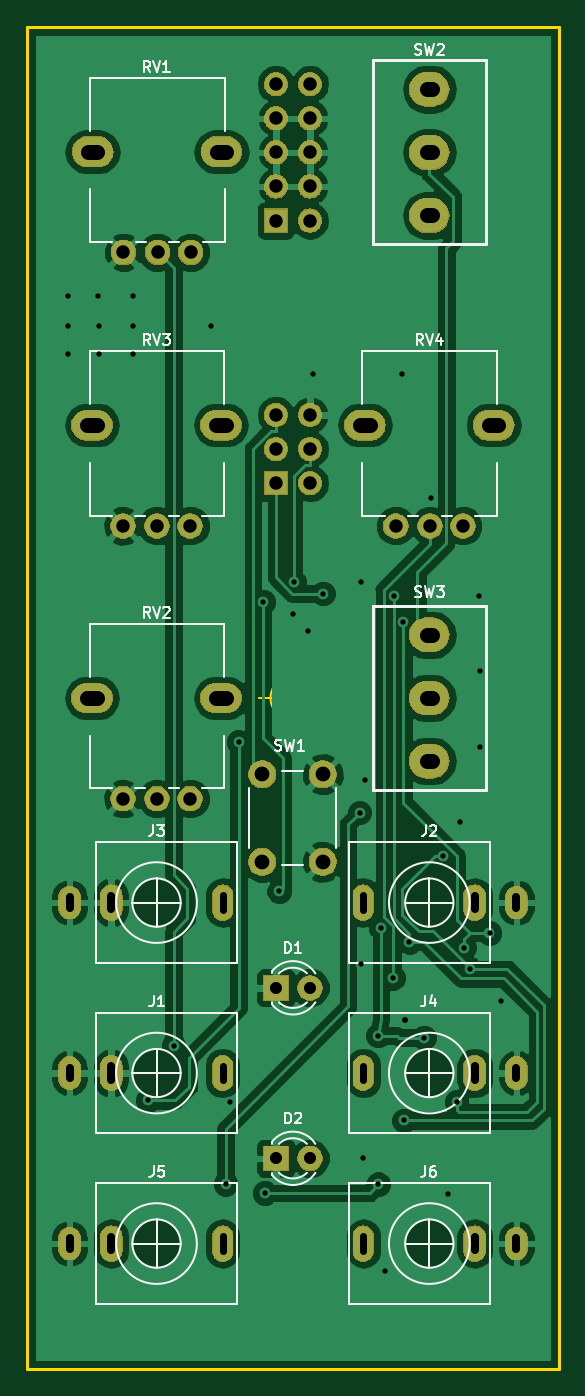
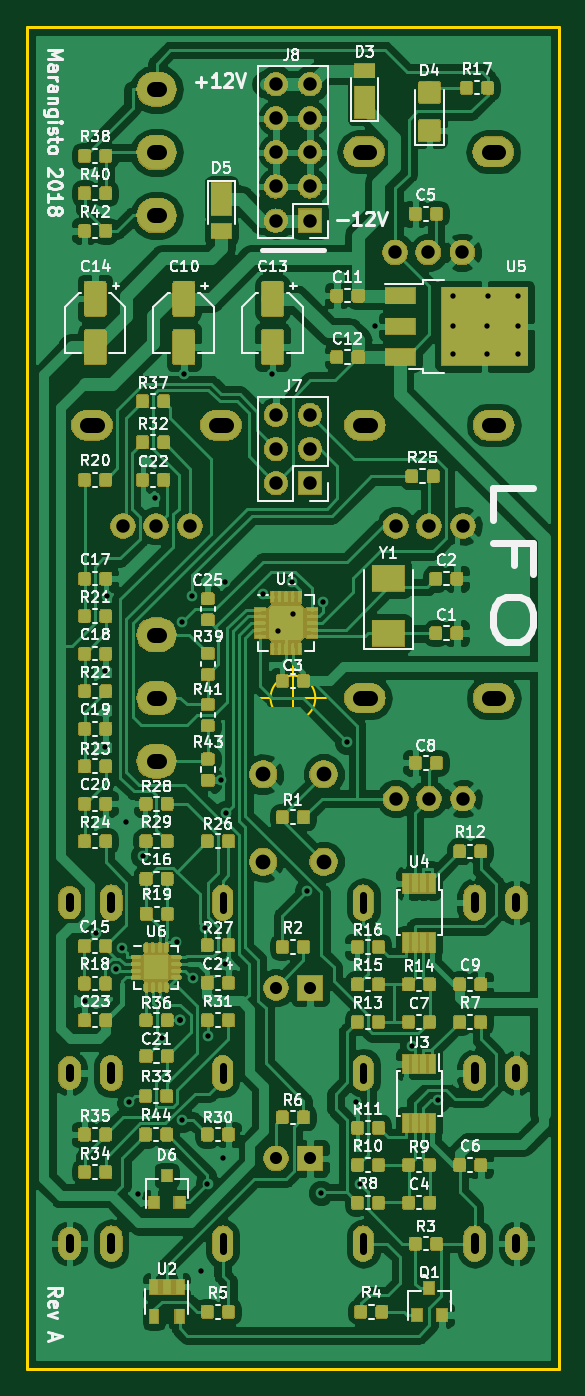
Circuit board: 10 layer files. Board 39.6 x 100.0 mm.
- bottom_copper: LFO-B.Cu.gbr (471413 bytes)
- bottom_mask: LFO-B.Mask.gbr (226161 bytes)
- paste: LFO-B.Paste.gbr (274446 bytes)
- bottom_silk: LFO-B.SilkS.gbr (85779 bytes)
- outline: LFO-Edge.Cuts.gbr (870 bytes)
- top_copper: LFO-F.Cu.gbr (100429 bytes)
- top_mask: LFO-F.Mask.gbr (76805 bytes)
- top_silk: LFO-F.SilkS.gbr (15104 bytes)
- drill: LFO-NPTH.drl (427 bytes)
- drill: LFO-PTH.drl (2350 bytes)

=== bottom_copper: LFO-B.Cu.gbr (471413 bytes, source omitted) ===
=== bottom_mask: LFO-B.Mask.gbr (226161 bytes, source omitted) ===
=== paste: LFO-B.Paste.gbr (274446 bytes, source omitted) ===
=== bottom_silk: LFO-B.SilkS.gbr (85779 bytes, source omitted) ===
=== outline: LFO-Edge.Cuts.gbr ===
G04 #@! TF.GenerationSoftware,KiCad,Pcbnew,5.0.2-bee76a0~70~ubuntu18.04.1*
G04 #@! TF.CreationDate,2018-12-31T18:36:31+08:00*
G04 #@! TF.ProjectId,LFO,4c464f2e-6b69-4636-9164-5f7063625858,rev?*
G04 #@! TF.SameCoordinates,PX8d9ee20PY6422c40*
G04 #@! TF.FileFunction,Profile,NP*
%FSLAX46Y46*%
G04 Gerber Fmt 4.6, Leading zero omitted, Abs format (unit mm)*
G04 Created by KiCad (PCBNEW 5.0.2-bee76a0~70~ubuntu18.04.1) date Mon Dec 31 18:36:31 2018*
%MOMM*%
%LPD*%
G01*
G04 APERTURE LIST*
%ADD10C,0.150000*%
%ADD11C,0.200000*%
G04 APERTURE END LIST*
D10*
X1666666Y0D02*
G75*
G03X1666666Y0I-1666666J0D01*
G01*
X-2500000Y0D02*
X2500000Y0D01*
X0Y2500000D02*
X0Y-2500000D01*
D11*
X-19818900Y-50003600D02*
X19821100Y-50003600D01*
X19821100Y-50003600D02*
X19821100Y49996400D01*
X19821100Y49996400D02*
X-19818900Y49996400D01*
X-19818900Y49996400D02*
X-19818900Y-50003600D01*
M02*

=== top_copper: LFO-F.Cu.gbr (100429 bytes, source omitted) ===
=== top_mask: LFO-F.Mask.gbr (76805 bytes, source omitted) ===
=== top_silk: LFO-F.SilkS.gbr (15104 bytes, source omitted) ===
=== drill: LFO-NPTH.drl (427 bytes, source withheld) ===
=== drill: LFO-PTH.drl (2350 bytes, source withheld) ===
